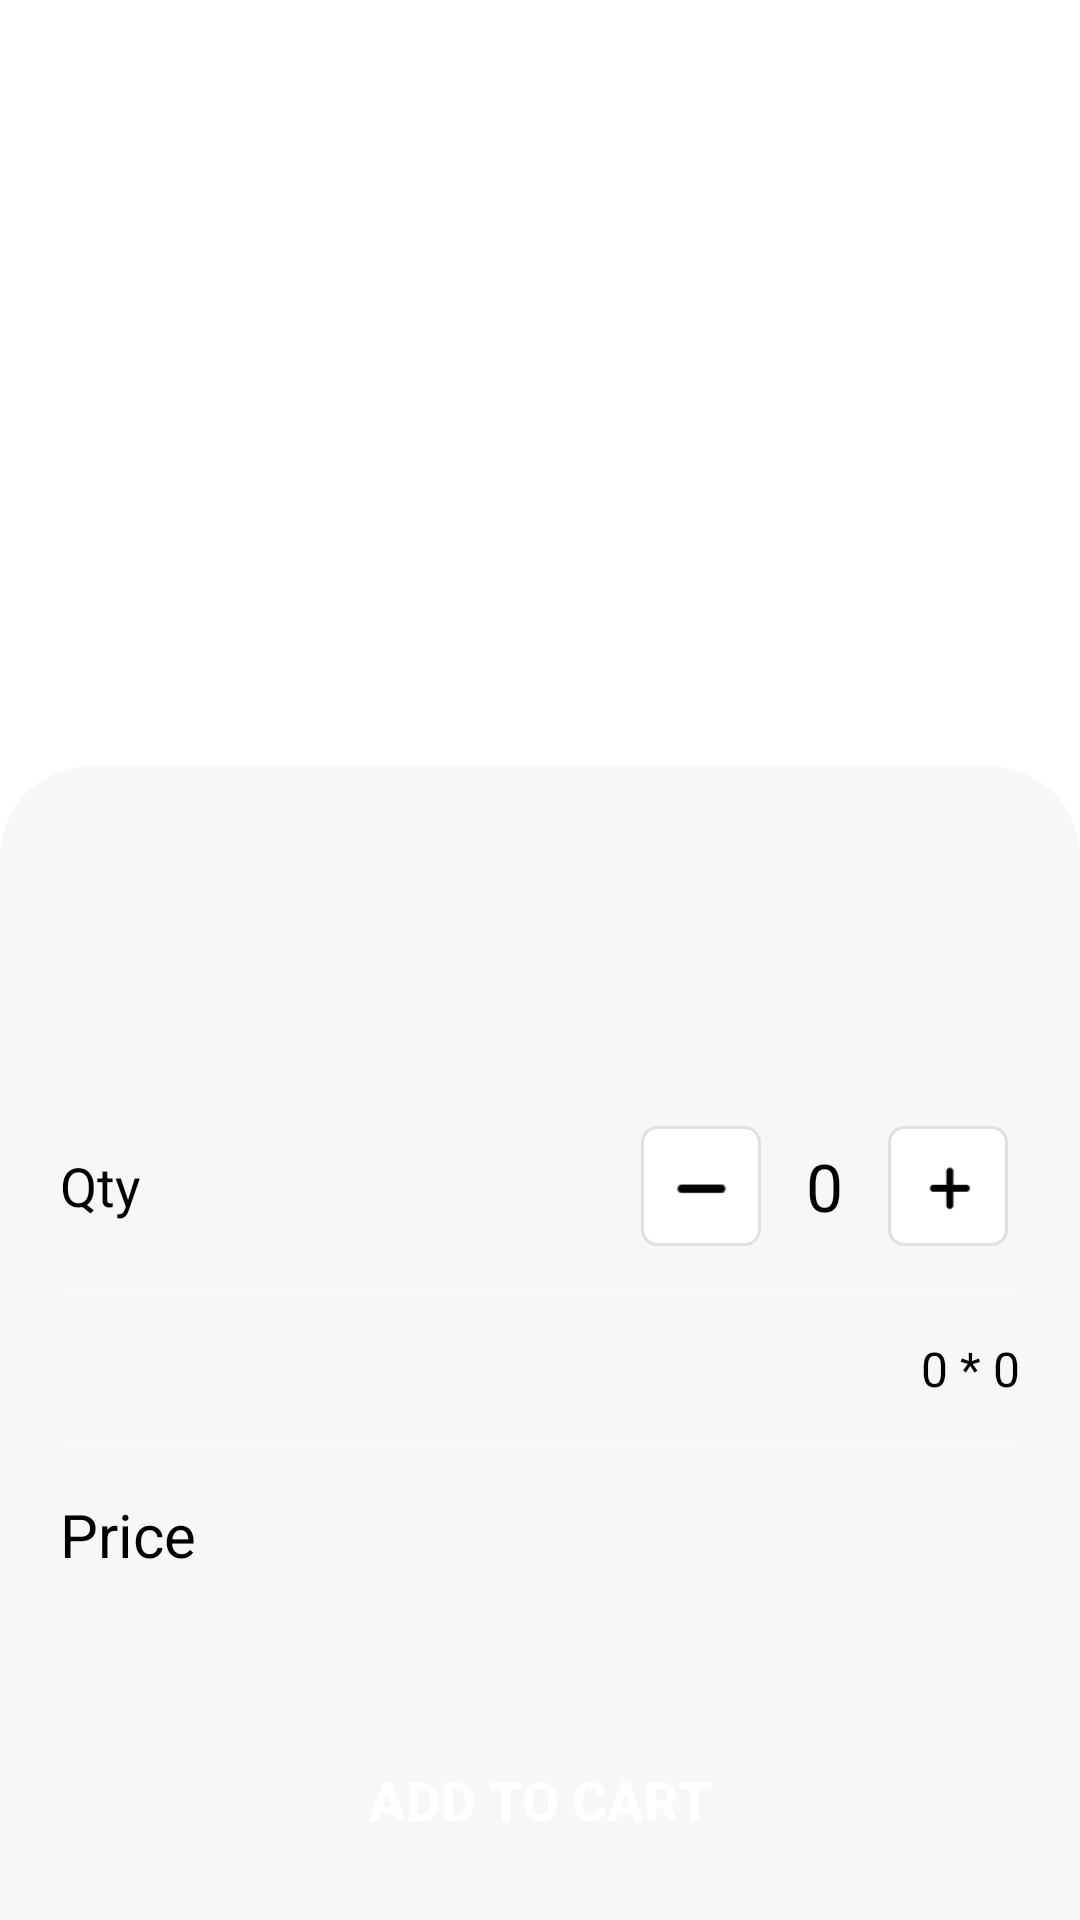

The Android layout XML behind this screen, and the referenced resources:
<!-- AndroidManifest.xml: application theme AppTheme -->
<!-- res/layout/activity_details.xml -->
<?xml version="1.0" encoding="utf-8"?>
<RelativeLayout xmlns:android="http://schemas.android.com/apk/res/android"
    xmlns:app="http://schemas.android.com/apk/res-auto"
    android:layout_width="match_parent"
    android:layout_height="match_parent"
    android:background="@color/colorWhite"
    android:orientation="vertical">

    <androidx.appcompat.widget.Toolbar
        android:id="@+id/toolbar"
        android:layout_width="match_parent"
        android:layout_height="wrap_content"
        android:background="@color/colorWhite"
        android:minHeight="?attr/actionBarSize"
        app:layout_constraintEnd_toEndOf="parent"
        app:layout_constraintStart_toStartOf="parent"
        app:layout_constraintTop_toTopOf="parent"
        app:popupTheme="@style/ThemeOverlay.AppCompat.Light"
        app:theme="@style/ThemeToolbar" />

    <ScrollView
        android:layout_width="match_parent"
        android:layout_height="match_parent"
        android:layout_above="@+id/ll_cart"
        android:layout_below="@+id/toolbar"
        android:fillViewport="true">

        <LinearLayout
            android:layout_width="match_parent"
            android:layout_height="match_parent"
            android:layout_below="@+id/toolbar"
            android:gravity="bottom"
            android:orientation="vertical">

            <ImageView
                android:id="@+id/imageView"
                android:layout_width="match_parent"
                android:layout_height="150dp"
                android:layout_margin="20dp"
                android:layout_weight="0.9" />

            <RelativeLayout
                android:layout_width="match_parent"
                android:layout_height="wrap_content"
                android:background="@drawable/top_rounded"
                android:orientation="vertical"
                android:padding="10dp">

                <TextView
                    android:id="@+id/text_title"
                    android:layout_width="match_parent"
                    android:layout_height="wrap_content"
                    android:layout_margin="10dp"
                    android:layout_toLeftOf="@+id/text_price"
                    android:ellipsize="end"
                    android:maxLines="2"
                    android:paddingTop="10dp"
                    android:text=""
                    android:textColor="@color/colorBlack"
                    android:textSize="22sp"
                    android:textStyle="bold" />

                <TextView
                    android:id="@+id/text_price"
                    android:layout_width="wrap_content"
                    android:layout_height="wrap_content"
                    android:layout_alignParentRight="true"
                    android:layout_margin="10dp"
                    android:paddingTop="10dp"
                    android:text=""
                    android:textColor="@color/colorPrimary"
                    android:textSize="22sp"
                    android:textStyle="bold" />


                <TextView
                    android:id="@+id/text_detail"
                    android:layout_width="match_parent"
                    android:layout_height="wrap_content"
                    android:layout_below="@+id/text_title"
                    android:layout_marginLeft="10dp"
                    android:layout_marginTop="10dp"
                    android:layout_marginRight="10dp"
                    android:text=""
                    android:textColor="@color/colorBlack"
                    android:textSize="16sp" />


                <TextView
                    android:layout_width="match_parent"
                    android:layout_height="wrap_content"
                    android:layout_below="@+id/text_detail"
                    android:layout_alignTop="@+id/ll_counter"
                    android:layout_alignBottom="@+id/ll_counter"
                    android:layout_margin="10dp"
                    android:gravity="center_vertical"
                    android:text="@string/qty"
                    android:textColor="@color/colorBlack"
                    android:textSize="18sp" />

                <LinearLayout
                    android:id="@+id/ll_counter"
                    android:layout_width="wrap_content"
                    android:layout_height="wrap_content"
                    android:layout_below="@+id/text_detail"
                    android:layout_alignParentRight="true"
                    android:layout_marginTop="15dp"
                    android:layout_marginRight="10dp"
                    android:layout_toRightOf="@+id/cardView"
                    android:gravity="center_vertical"
                    android:padding="4dp">

                    <ImageView
                        android:id="@+id/img_minus"
                        android:layout_width="@dimen/minus_plus_width_height"
                        android:layout_height="@dimen/minus_plus_width_height"
                        android:background="@drawable/counter_circle"
                        android:padding="8dp"
                        android:src="@drawable/minus" />

                    <TextView
                        android:id="@+id/tv_counter"
                        android:layout_width="wrap_content"
                        android:layout_height="wrap_content"
                        android:layout_marginLeft="15dp"
                        android:layout_marginRight="15dp"
                        android:gravity="center"

                        android:maxWidth="80dp"
                        android:maxLength="99"
                        android:maxLines="1"
                        android:text="0"
                        android:textColor="@color/colorBlack"
                        android:textSize="22sp" />

                    <ImageView
                        android:id="@+id/img_plus"
                        android:layout_width="@dimen/minus_plus_width_height"
                        android:layout_height="@dimen/minus_plus_width_height"
                        android:background="@drawable/counter_circle"
                        android:padding="10dp"
                        android:src="@drawable/plus" />

                </LinearLayout>

                <View
                    android:id="@+id/sep1"
                    android:layout_width="match_parent"
                    android:layout_height="1dp"
                    android:layout_below="@+id/ll_counter"
                    android:layout_margin="10dp"
                    android:background="@color/colorBg" />


                <TextView

                    android:id="@+id/text_calculation"
                    android:layout_width="match_parent"
                    android:layout_height="wrap_content"
                    android:layout_below="@+id/sep1"
                    android:layout_marginLeft="10dp"
                    android:layout_marginTop="5dp"
                    android:layout_marginRight="10dp"
                    android:layout_marginBottom="5dp"
                    android:gravity="right"
                    android:text="0 * 0"
                    android:textColor="@color/colorBlack"
                    android:textSize="16sp" />

                <View
                    android:id="@+id/sep2"
                    android:layout_width="match_parent"
                    android:layout_height="1dp"
                    android:layout_below="@+id/text_calculation"
                    android:layout_margin="10dp"
                    android:background="@color/colorBg" />

                <TextView

                    android:layout_width="wrap_content"
                    android:layout_height="wrap_content"
                    android:layout_below="@+id/sep2"
                    android:layout_marginLeft="10dp"
                    android:layout_marginTop="5dp"
                    android:layout_marginRight="10dp"
                    android:layout_marginBottom="25dp"
                    android:gravity="right"
                    android:text="@string/price"
                    android:textColor="@color/colorBlack"
                    android:textSize="20sp" />

                <TextView
                    android:id="@+id/text_price_calculation"
                    android:layout_width="wrap_content"
                    android:layout_height="wrap_content"
                    android:layout_below="@+id/sep2"
                    android:layout_alignParentRight="true"
                    android:layout_marginLeft="10dp"
                    android:layout_marginTop="5dp"
                    android:layout_marginRight="10dp"
                    android:layout_marginBottom="5dp"
                    android:gravity="right"
                    android:text=""
                    android:textColor="@color/colorBlack"
                    android:textSize="20sp" />


            </RelativeLayout>


        </LinearLayout>
    </ScrollView>

    <LinearLayout
        android:id="@+id/ll_cart"
        android:layout_width="match_parent"
        android:layout_height="wrap_content"
        android:layout_alignParentBottom="true"
        android:background="@color/colorRoundDetail">

        <Button
            android:id="@+id/btn_addCart"
            android:layout_width="match_parent"
            android:layout_height="wrap_content"
            android:layout_margin="16dp"
            android:background="@drawable/add_button"
            android:text="@string/add_to_cart"
            android:textColor="@color/colorWhite"
            android:textSize="18sp"
            android:textStyle="bold" />

    </LinearLayout>


    <TextView
        android:id="@+id/nodata"
        android:layout_width="match_parent"
        android:layout_height="match_parent"
        android:gravity="center"
        android:text="Empty"
        android:textColor="@color/colorBlack"
        android:visibility="gone" />

    <include
        android:id="@+id/ll_layout_progressbar"
        layout="@layout/progress_layout"
        android:visibility="gone" />

</RelativeLayout>
<!-- res/layout/progress_layout.xml (included above) -->
<?xml version="1.0" encoding="utf-8"?>
<LinearLayout xmlns:android="http://schemas.android.com/apk/res/android"
    android:id="@+id/overlaybg"
    android:layout_width="match_parent"
    android:layout_height="match_parent"
    android:background="#25ffffff"
    android:gravity="center"
    android:orientation="vertical">

    <pl.droidsonroids.gif.GifImageView
        android:id="@+id/ll_layout_progressbar_main"
        android:layout_width="@dimen/loading_bar_width_height"
        android:layout_height="@dimen/loading_bar_width_height"
        android:background="@android:color/transparent"
        android:src="@drawable/loader" />

</LinearLayout>
<!-- resources referenced by this layout -->
<resources>
  <color name="colorBg">#F9F9F9</color>
  <color name="colorBlack">#000000</color>
  <color name="colorPrimary">#E0457B</color>
  <color name="colorRoundDetail">#F8F7F7</color>
  <color name="colorWhite">#ffffff</color>
  <dimen name="loading_bar_width_height">192dp</dimen>
  <dimen name="minus_plus_width_height">40dp</dimen>
  <!-- drawable counter_circle (drawable) -->
  <?xml version="1.0" encoding="utf-8"?>
  <shape xmlns:android="http://schemas.android.com/apk/res/android"
      android:shape="rectangle">
  
      
      <corners android:radius="5dp" />
  
      <stroke
          android:width="1dp"
          android:color="@color/colorCounterCircle" />
  
      
      <solid android:color="@color/colorWhite" />
  
  </shape>
  <!-- drawable minus: png bitmap (drawable, 304 bytes) -->
  <!-- drawable plus: png bitmap (drawable, 407 bytes) -->
  <!-- drawable top_rounded (drawable) -->
  <?xml version="1.0" encoding="utf-8"?>
  <shape xmlns:android="http://schemas.android.com/apk/res/android"
      android:shape="rectangle">
  
      
      <corners
          android:topLeftRadius="30dp"
          android:topRightRadius="30dp"/>
  
      <stroke android:width="1dp" android:color="@color/colorRoundDetail"/>
  
      
      <solid
          android:color="@color/colorRoundDetail"/>
  
  </shape>
  <string name="add_to_cart">Add to cart</string>
  <string name="price">Price</string>
  <string name="qty">Qty</string>
  <style name="ThemeToolbar" parent="Theme.AppCompat.Light">
  
          
          <item name="colorControlNormal">@android:color/black</item>
  
          
          <item name="android:textColorSecondary">@android:color/black</item>
      </style>
  <style name="AppTheme" parent="Theme.AppCompat.Light.DarkActionBar">
          
          <item name="colorPrimary">@color/colorPrimary</item>
          <item name="colorPrimaryDark">@color/colorPrimaryDark</item>
          <item name="colorAccent">@color/colorAccent</item>
      </style>
  <color name="colorCounterCircle">#DFE0E2</color>
  <color name="colorPrimaryDark">#DC2F6B</color>
  <color name="colorAccent">#03DAC5</color>
</resources>
